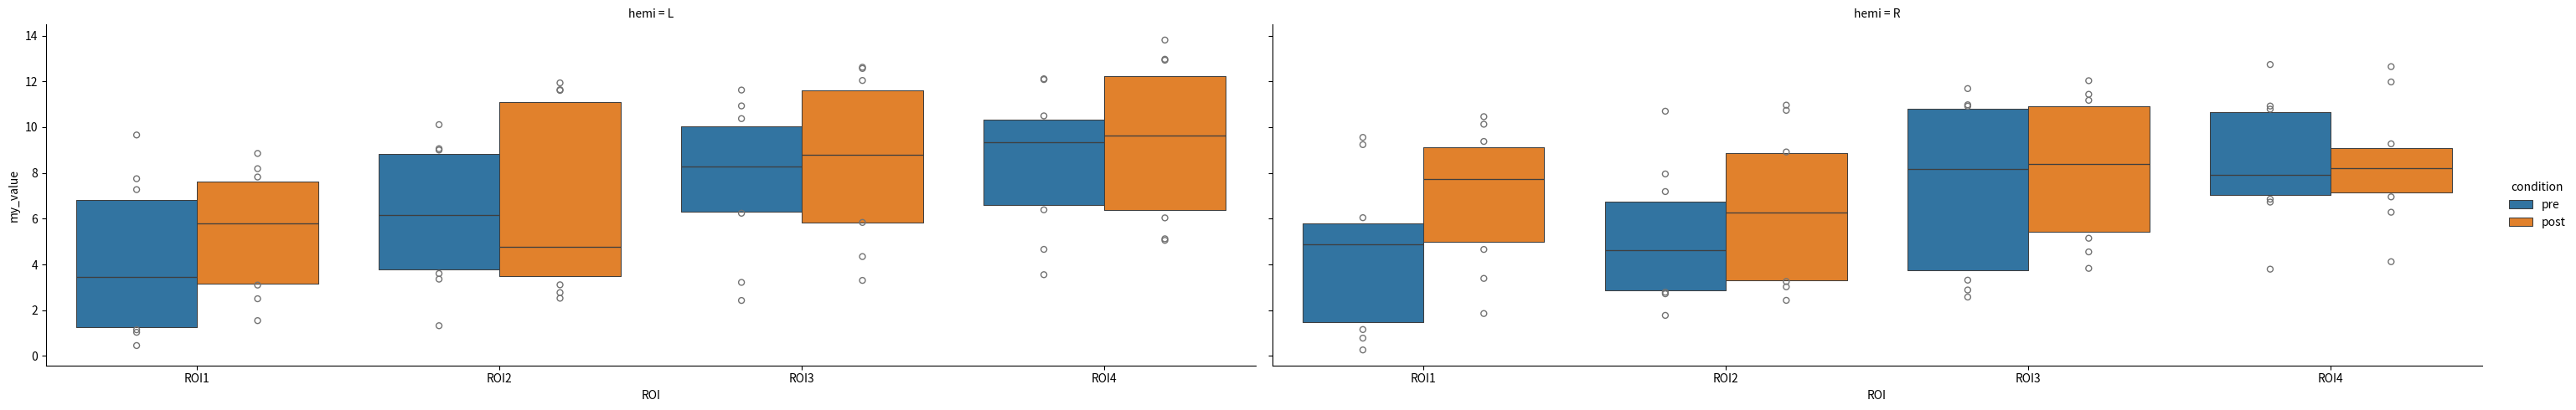

The script that saved this image:
import numpy as np
import os
import matplotlib.pyplot as plt
import pandas as pd
import seaborn as sns

# --------
# overhead
# --------
rootdir = 'my/path/somewhere/'
subs = ['01', '02', '03', '04', '05', '06', '07', '08', '09', '10']
ROI_list = ['ROI1', 'ROI2', 'ROI3', 'ROI4']
condition_list = ['pre', 'post']
hemi_list = ["L", "R"]

# --------
# read data into DataFrame
# --------
df = pd.DataFrame(columns=["subj", "ROI", "hemi", "condition", "my_value"])
my_row = 0
for sub in subs:
    # location of subject's derived data according to BIDS format
    OD = os.path.join('rootdir', 'derivatives', 'sub-' + sub)
    for ind_r, ROI in enumerate(ROI_list):
        for hemi in hemi_list:
            for ind_c, cond in enumerate(condition_list):
                # generate random value here as example
                my_val = np.random.uniform(0, 10) + ind_r + ind_c
                df.loc[my_row] = [sub, ROI, hemi, cond, my_val]
                my_row = my_row + 1

# --------
# plotting using seaborn
# --------
# boxes show quartiles
sns.catplot(x="ROI", y="my_value", data=df, dodge=True, hue='condition', col='hemi', kind='boxen', aspect=3)
plt.show()
